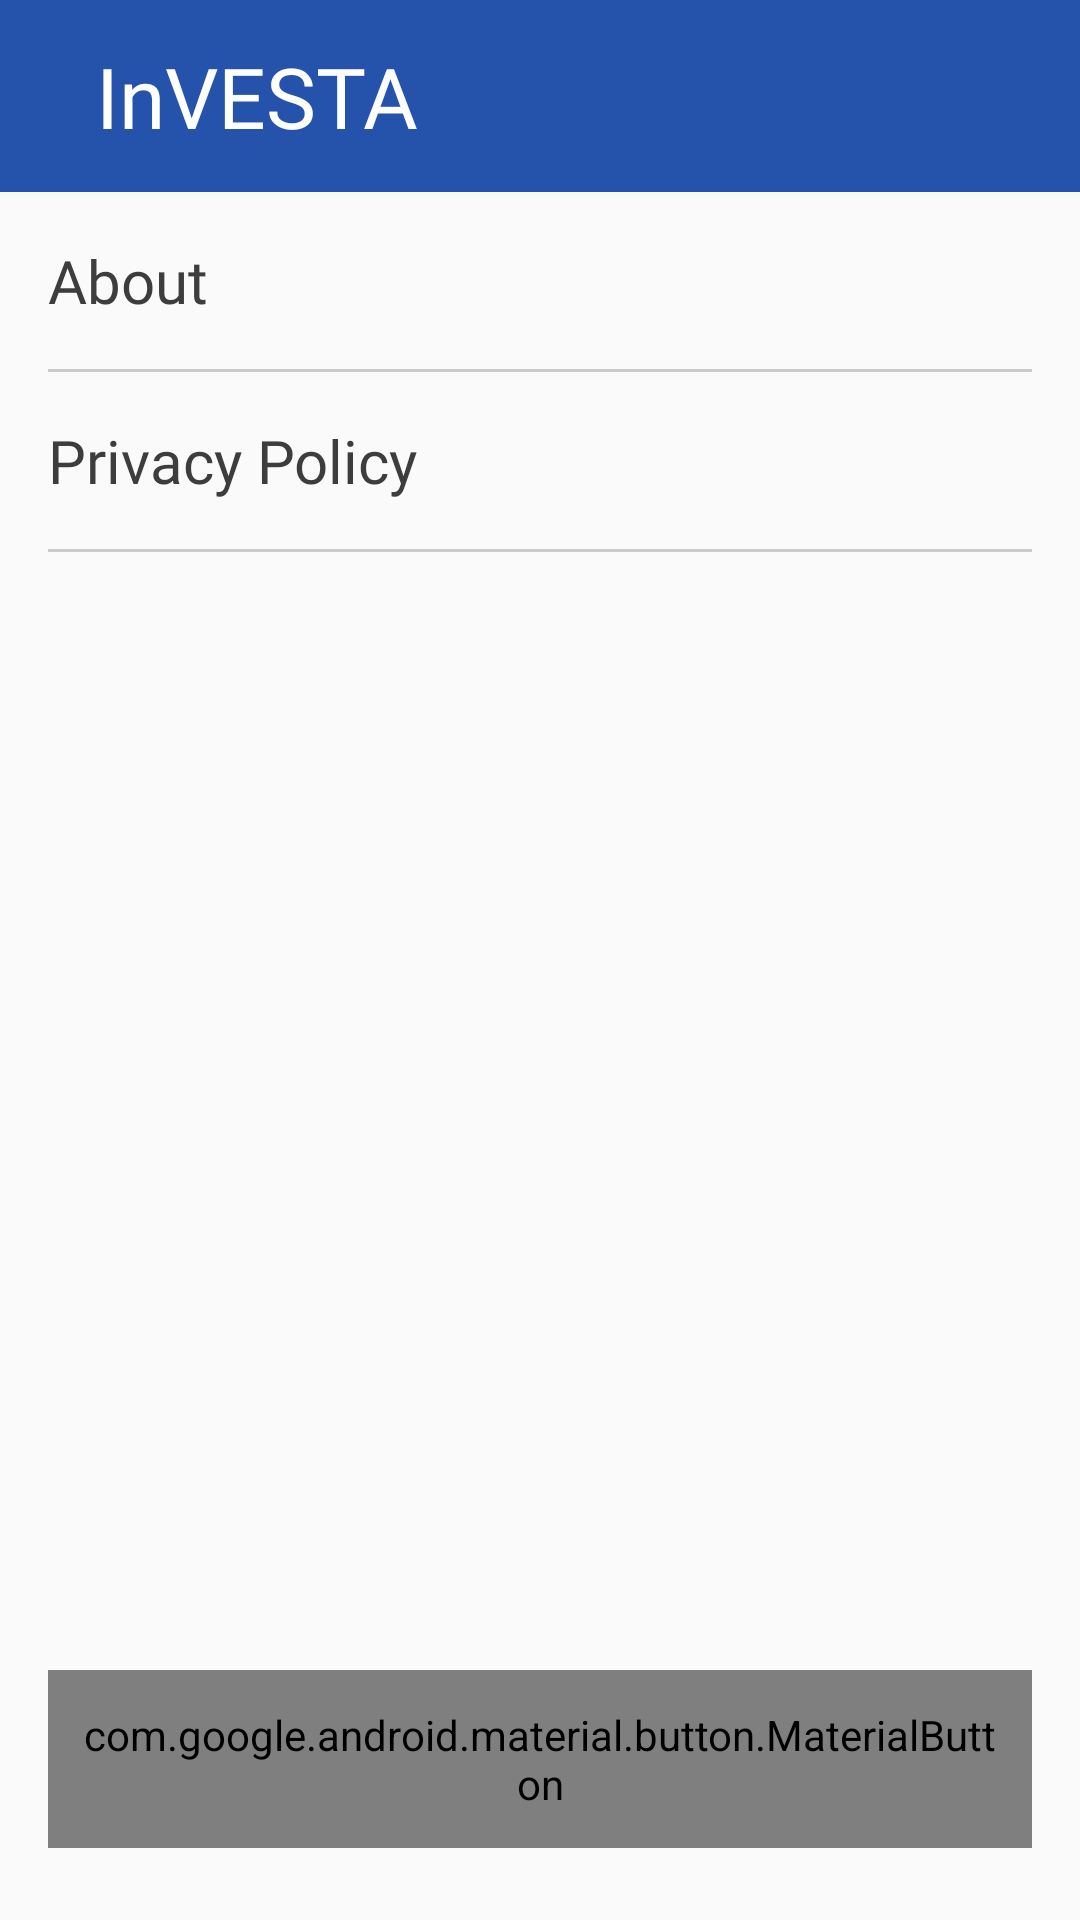

Layout XML and referenced resources for this Android screen:
<!-- AndroidManifest.xml: application theme AppTheme -->
<!-- res/layout/activity_settings.xml -->
<?xml version="1.0" encoding="utf-8"?>
<LinearLayout
    tools:context=".LoginActivity"
    android:layout_width="match_parent"
    xmlns:android="http://schemas.android.com/apk/res/android"
    xmlns:tools="http://schemas.android.com/tools"
    android:layout_height="match_parent"
    android:weightSum="1"
    android:orientation="vertical"
    xmlns:app="http://schemas.android.com/apk/res-auto">


    <ScrollView
        android:layout_width="match_parent"
        android:layout_weight="1"
        android:layout_height="0dp">


        <LinearLayout
            android:id="@+id/mainContainer"
            android:orientation="vertical"
            android:layout_width="match_parent"
            android:layout_height="wrap_content">

            <RelativeLayout
                android:id="@+id/mainAppBar"
                android:animateLayoutChanges="true"
                android:layout_width="match_parent"
                android:padding="8dp"
                android:background="@color/colorPrimary"
                android:layout_height="64dp">

                <TextView
                    android:text="@string/app_name"
                    android:textColor="#fff"
                    android:textSize="28sp"
                    android:id="@+id/toolbarText"
                    android:layout_centerVertical="true"
                    android:layout_marginStart="24dp"
                    android:fontFamily="@font/tthoves_bold"
                    android:layout_width="wrap_content"
                    android:layout_height="wrap_content">

                </TextView>



                <ImageView
                    android:id="@+id/closeBtnSettings"
                    android:layout_marginEnd="16dp"
                    android:src="@drawable/ic_close"
                    android:layout_centerVertical="true"
                    android:layout_width="32dp"
                    android:layout_alignParentEnd="true"
                    android:layout_height="32dp">

                </ImageView>

            </RelativeLayout>

            <TextView
                android:text="About"
                android:layout_marginStart="16dp"
                android:layout_marginEnd="16dp"
                android:layout_marginTop="16dp"
                android:layout_marginBottom="16dp"
                android:textColor="#3d3d3d"
                android:textSize="20sp"
                android:fontFamily="@font/tthoves_medium"
                android:layout_width="wrap_content"
                android:layout_height="wrap_content">

            </TextView>

            <View
                android:layout_width="match_parent"
                android:layout_marginStart="16dp"
                android:layout_marginEnd="16dp"
                android:background="#cacaca"
                android:layout_marginBottom="16dp"
                android:layout_height="1dp">

            </View>

            <TextView
                android:text="Privacy Policy"
                android:layout_marginStart="16dp"
                android:layout_marginEnd="16dp"
                android:layout_marginBottom="16dp"
                android:textColor="#3d3d3d"
                android:textSize="20sp"
                android:fontFamily="@font/tthoves_medium"
                android:layout_width="wrap_content"
                android:layout_height="wrap_content">

            </TextView>

            <View
                android:layout_width="match_parent"
                android:layout_marginStart="16dp"
                android:layout_marginEnd="16dp"
                android:background="#cacaca"
                android:layout_marginBottom="16dp"
                android:layout_height="1dp">

            </View>




        </LinearLayout>

    </ScrollView>



    <com.google.android.material.button.MaterialButton
        android:id="@+id/logOutBtnSettings"
        android:layout_width="match_parent"
        android:text="Log out"
        android:textColor="#d30707"
        android:textSize="16sp"
        app:cornerRadius="4dp"
        app:strokeWidth="1dp"
        android:padding="12dp"
        app:strokeColor="#d30707"
        app:rippleColor="#d30707"
        app:backgroundTint="#fff"
        style="@style/Widget.AppCompat.Button.Borderless"
        android:layout_marginTop="16dp"
        android:fontFamily="@font/tthoves_medium"
        android:layout_marginBottom="24dp"
        android:layout_marginStart="16dp"
        android:layout_marginEnd="16dp"
        android:layout_height="wrap_content">

    </com.google.android.material.button.MaterialButton>


</LinearLayout>
<!-- resources referenced by this layout -->
<resources>
  <color name="colorPrimary">#2553ac</color>
  <string name="app_name">InVESTA</string>
  <style name="AppTheme" parent="Theme.AppCompat.Light.NoActionBar">
          
          <item name="colorPrimary">@color/colorPrimary</item>
          <item name="colorPrimaryDark">@color/colorPrimaryDark</item>
          <item name="colorAccent">@color/colorPrimary</item>
      </style>
  <color name="colorPrimaryDark">#e0e0e0</color>
</resources>
